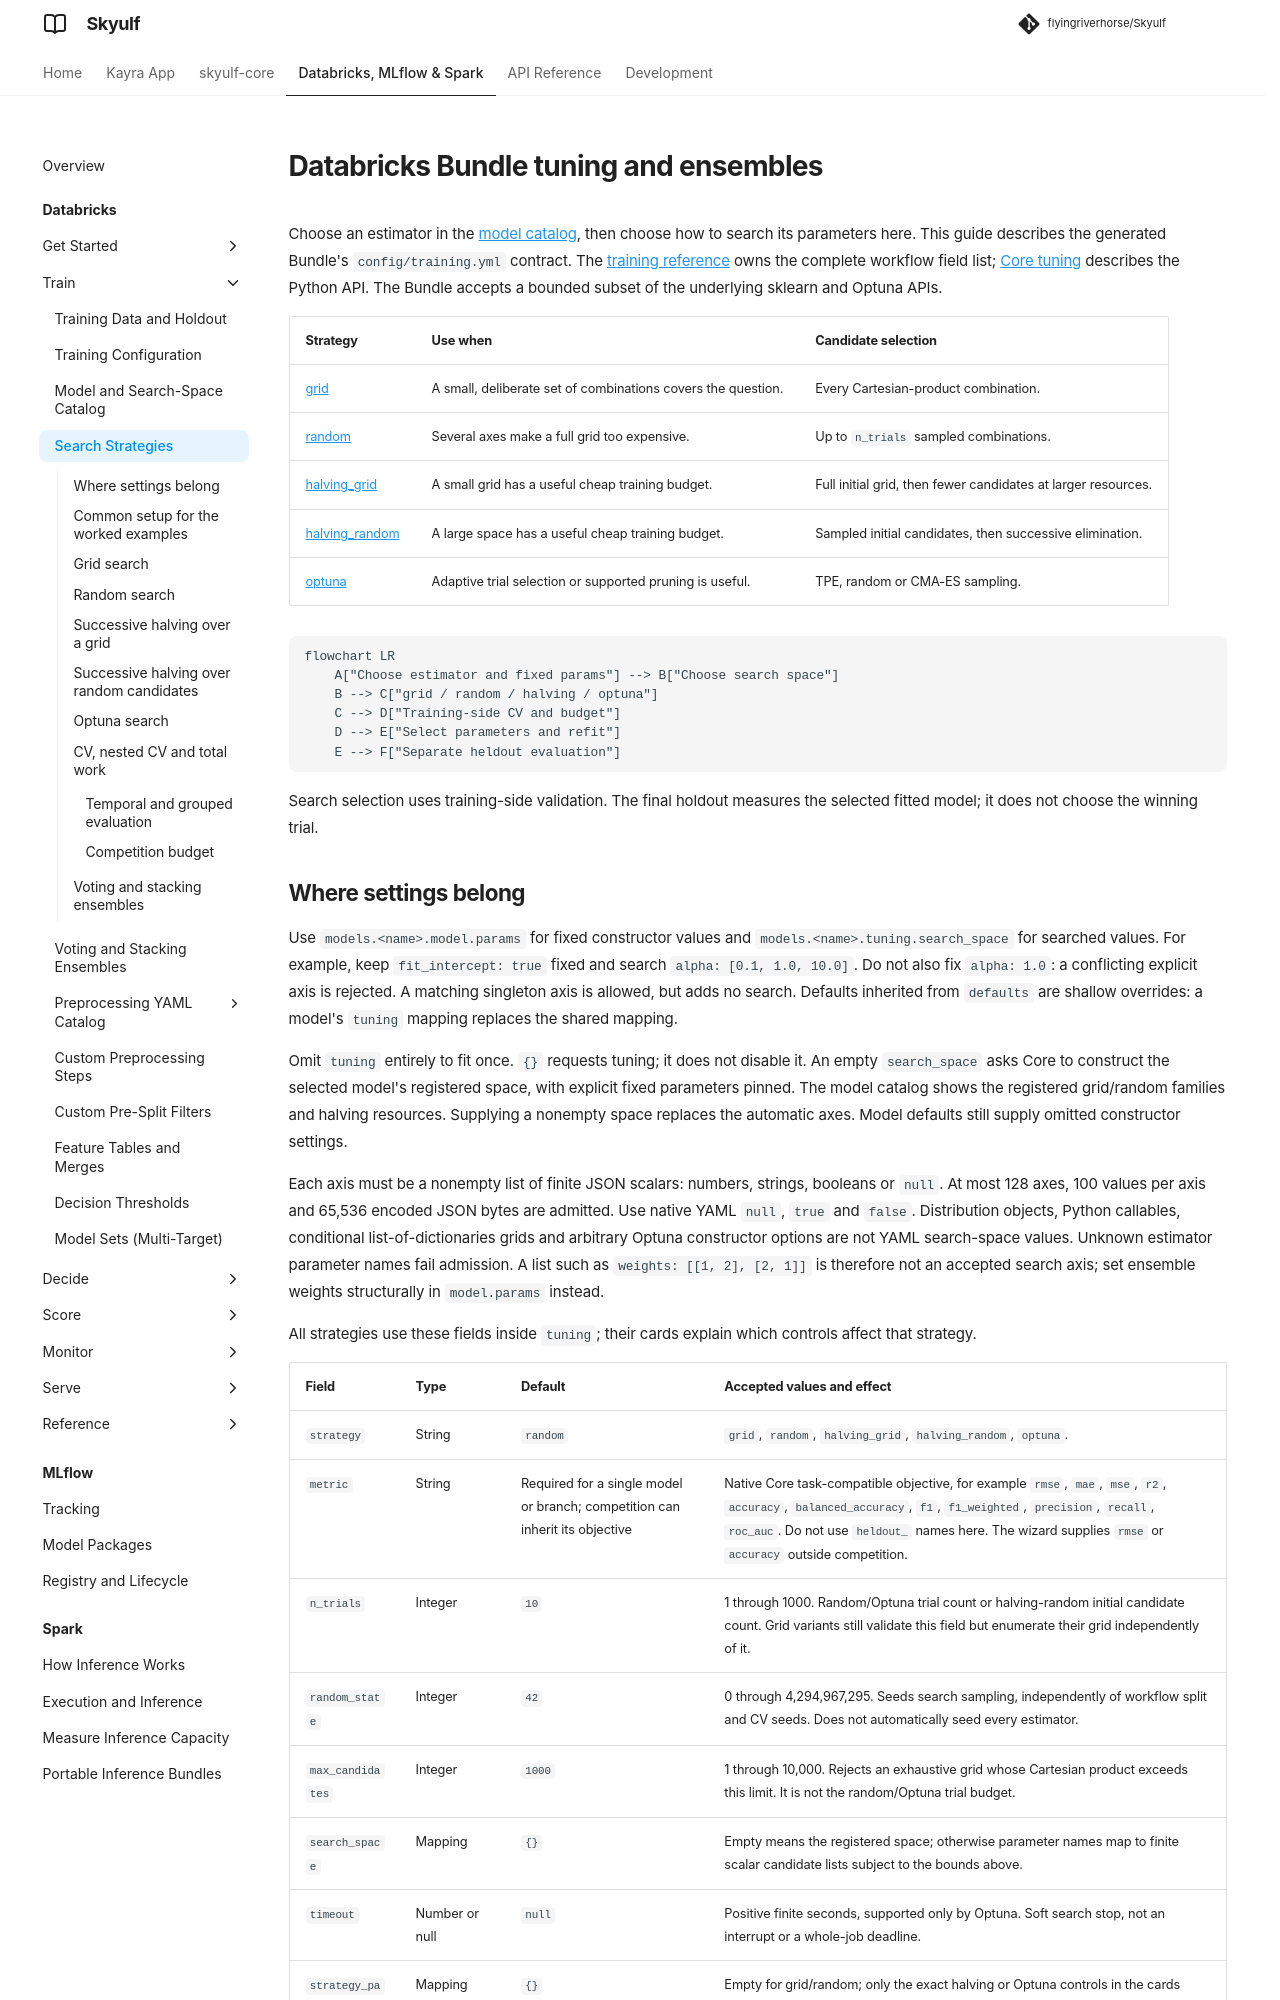

repository: flyingriverhorse/Skyulf · page: manual/user_guide/databricks_tuning.html · generator: mkdocs

# Databricks Bundle tuning and ensembles

Choose an estimator in the [model catalog](databricks_model_catalog.md), then
choose how to search its parameters here. This guide describes the generated
Bundle's `config/training.yml` contract. The
[training reference](databricks_training_config.md) owns the complete workflow
field list; [Core tuning](hyperparameter_tuning.md) describes the Python API.
The Bundle accepts a bounded subset of the underlying sklearn and Optuna APIs.

| Strategy | Use when | Candidate selection |
| --- | --- | --- |
| [grid](#strategy-grid) | A small, deliberate set of combinations covers the question. | Every Cartesian-product combination. |
| [random](#strategy-random) | Several axes make a full grid too expensive. | Up to `n_trials` sampled combinations. |
| [halving_grid](#strategy-halving_grid) | A small grid has a useful cheap training budget. | Full initial grid, then fewer candidates at larger resources. |
| [halving_random](#strategy-halving_random) | A large space has a useful cheap training budget. | Sampled initial candidates, then successive elimination. |
| [optuna](#strategy-optuna) | Adaptive trial selection or supported pruning is useful. | TPE, random or CMA-ES sampling. |

```mermaid
flowchart LR
    A["Choose estimator and fixed params"] --> B["Choose search space"]
    B --> C["grid / random / halving / optuna"]
    C --> D["Training-side CV and budget"]
    D --> E["Select parameters and refit"]
    E --> F["Separate heldout evaluation"]
```

Search selection uses training-side validation. The final holdout measures the
selected fitted model; it does not choose the winning trial.
